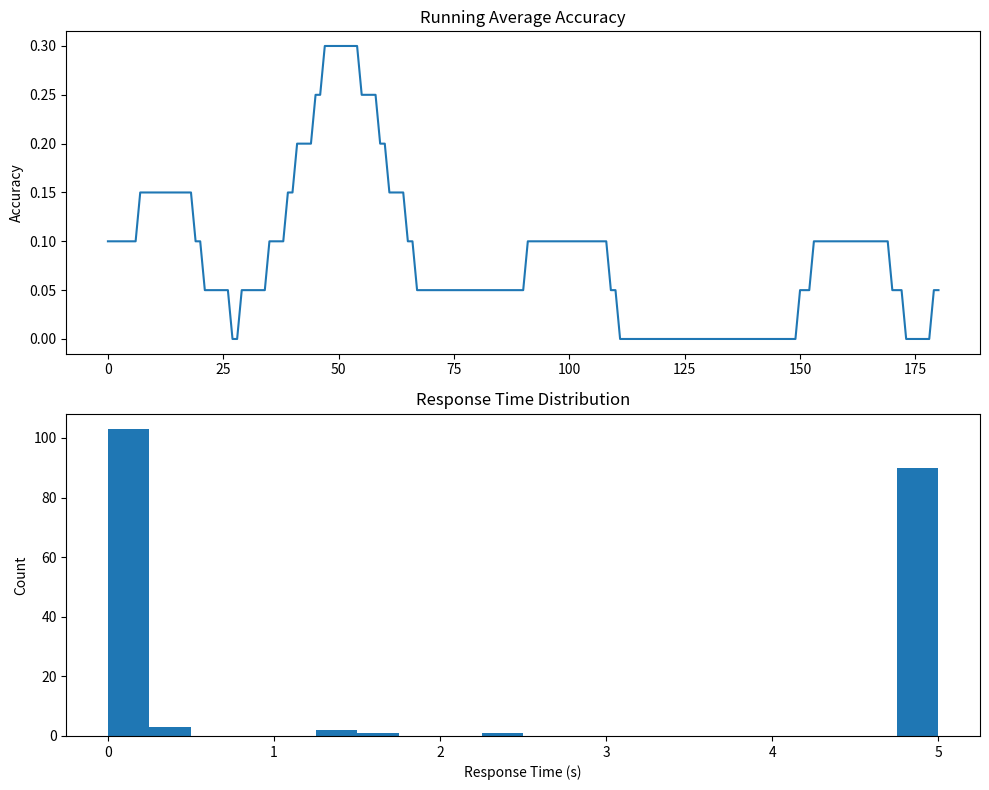

Write Python code to recreate this figure.
import numpy as np
import matplotlib.pyplot as plt

"""
This version was generated by claude from pro3.py by telling it to clean it up.
"""

class PROControlModel:
    def __init__(self,
                n_stimuli,
                n_responses,
                n_outcomes,
                n_timesteps=100,
                dt=0.1,
                alpha=0.1,
                beta=0.1,
                gamma=0.95,
                lambda_decay=0.95,
                psi=0.1,
                phi=0.1,
                rho=0.1,
                noise_sigma=0.1,
                response_threshold=0.1):
        # Basic parameters
        self.dt = dt
        self.gamma = gamma
        self.alpha = alpha
        self.beta = beta
        self.n_timesteps = n_timesteps
        self.lambda_decay = lambda_decay
        self.noise_sigma = noise_sigma
        self.response_threshold = response_threshold
        
        # Scaling parameters
        self.psi = psi
        self.phi = phi
        self.rho = rho

        # Dimensions
        self.n_stimuli = n_stimuli
        self.n_responses = n_responses
        self.n_outcomes = n_outcomes
        
        # Initialize weights
        self.W_S = np.abs(np.random.normal(0.1, 0.05, (n_outcomes, n_stimuli)))  # Stimulus-Outcome weights
        self.W_C = np.ones((n_responses, n_stimuli))  # Stimulus-Response weights
        self.W_F = -np.abs(np.random.normal(0, 0.1, (n_responses, n_outcomes)))  # Response-Outcome weights
        self.W_I = -np.eye(n_responses)  # Response inhibition weights
        
        # Initialize temporal prediction weights and eligibility traces
        self.U = np.zeros((n_outcomes, n_stimuli, n_timesteps))
        self.eligibility_trace = np.zeros_like(self.U)
        
        # Surprise weights
        self.W_omega_N = np.random.normal(0, 0.1, (n_responses, n_outcomes))
        
        # State variables
        self.C = np.zeros(n_responses)  # Response activations
        self.omega_P = np.zeros(n_outcomes)  # Positive surprise
        self.omega_N = np.zeros(n_outcomes)  # Negative surprise
        self.TD_error = np.zeros(n_outcomes)  # TD error
        self.V = np.zeros(n_outcomes)  # Value predictions

    def compute_outcome_prediction(self, stimuli):
        """Compute immediate outcome predictions"""
        return np.dot(self.W_S, stimuli)

    def compute_temporal_prediction(self, stimuli):
        """Compute temporal predictions"""
        if stimuli.ndim == 1:
            stimuli = stimuli[:, None]
        self.V = np.sum(np.sum(self.U * stimuli[None, :, :], axis=1), axis=1)
        return self.V

    def compute_surprise(self, predicted, actual):
        """Compute positive and negative surprise"""
        self.omega_P = np.maximum(0, actual - predicted)
        self.omega_N = np.maximum(0, predicted - actual)
        return self.omega_P, self.omega_N

    def compute_response_activation(self, stimuli, current_response, outcome_prediction):
        """Compute response activation combining excitation and inhibition"""
        # Excitation
        direct = np.dot(stimuli, self.W_C.T)
        proactive = -np.sum(np.maximum(0, np.dot(self.W_F, outcome_prediction)))
        reactive = -np.sum(np.maximum(0, self.W_omega_N), axis=1)
        excitation = self.rho * (direct + proactive + reactive)
        
        # Inhibition
        direct_inhib = self.psi * np.dot(current_response, self.W_I)
        proactive_inhib = np.sum(np.maximum(0, np.dot(self.W_F, outcome_prediction)))
        reactive_inhib = np.sum(np.maximum(0, self.W_omega_N), axis=1)
        inhibition = direct_inhib + self.phi * (proactive_inhib + reactive_inhib)
        
        # Update response activation
        noise = np.random.normal(0, self.noise_sigma, self.n_responses)
        delta_C = self.beta * self.dt * (excitation * (1 - current_response) - 
                                       (current_response + 0.05) * (inhibition + 1) + noise)
        self.C = np.clip(current_response + delta_C, 0, 1)
        return self.C

    def update_weights(self, stimuli, response, outcomes, next_stimuli=None):
        """Update all weights based on trial outcome"""
        # Update outcome predictions
        S = self.compute_outcome_prediction(stimuli)
        self.omega_P, self.omega_N = self.compute_surprise(S, outcomes)
        
        # Update outcome weights
        delta = self.alpha * (outcomes - S)
        self.W_S += np.outer(delta, stimuli)
        
        # Update reactive control
        outcome_valence = 1.0 if np.any(outcomes > 0) else -0.5
        executed_response = (response > self.response_threshold).astype(float)
        self.W_omega_N = 0.25 * (self.W_omega_N + outcome_valence * 
                                np.outer(executed_response, self.omega_N))
        self.W_omega_N = np.clip(self.W_omega_N, -1, 1)
        
        # Update proactive control
        if np.any(executed_response > self.response_threshold):
            self.W_F += 0.01 * np.outer(executed_response, outcomes) * outcome_valence
        
        # Update temporal predictions if next state is available
        if next_stimuli is not None:
            V_t = self.compute_temporal_prediction(stimuli)
            V_tp1 = self.compute_temporal_prediction(next_stimuli)
            r_t = 1.0 if np.any(outcomes > 0) else -0.5
            self.TD_error = r_t + self.gamma * V_tp1 - V_t
            
            # Update eligibility traces and temporal weights
            if stimuli.ndim == 1:
                stimuli = stimuli[:, None]
            for i in range(self.n_outcomes):
                for j in range(self.n_stimuli):
                    if stimuli[j, 0] > 0:
                        self.eligibility_trace[i, j, :] = np.roll(self.eligibility_trace[i, j, :], 1)
                        self.eligibility_trace[i, j, 0] = stimuli[j, 0]
                        self.U += self.alpha * self.TD_error[i] * self.eligibility_trace

def create_change_signal_task(n_trials=100, change_prob=0.3):
    """Create a change signal task"""
    stimuli = np.zeros((n_trials, 2))
    correct_responses = np.zeros((n_trials, 2))
    
    stimuli[:, 0] = 1  # Go signal
    change_trials = (np.random.random(n_trials) < change_prob)
    stimuli[change_trials, 1] = 1  # Change signal
    
    correct_responses[~change_trials, 0] = 1  # Go response
    correct_responses[change_trials, 1] = 1   # Change response
    
    return stimuli, correct_responses

def simulate_trial(model, stimulus, max_steps=100):
    """Simulate a single trial"""
    model.C = np.zeros(model.n_responses)
    S = model.compute_outcome_prediction(stimulus)
    
    for step in range(max_steps):
        response = model.compute_response_activation(stimulus, model.C, S)
        if np.any(response > model.response_threshold):
            return response, step * model.dt
    
    return model.C, max_steps * model.dt

def run_simulation(n_trials=200):
    """Run full simulation"""
    # Initialize model and task
    model = PROControlModel(
        n_stimuli=2, n_responses=2, n_outcomes=4,
        dt=0.05, alpha=0.073, beta=15.0,
        noise_sigma=0.002, response_threshold=0.34,
        psi=0.95, phi=1.0, rho=0.5
    )
    
    stimuli, correct_responses = create_change_signal_task(n_trials)
    
    # Recording arrays
    accuracy = np.zeros(n_trials)
    rts = np.zeros(n_trials)
    
    # Run trials
    for trial in range(n_trials):
        response, rt = simulate_trial(model, stimuli[trial])
        response_made = response > model.response_threshold
        accuracy[trial] = np.array_equal(response_made, correct_responses[trial])
        rts[trial] = rt
        
        # Create outcome vector
        outcome = np.zeros(model.n_outcomes)
        if response_made[0]:  # Go response
            outcome[0] = float(accuracy[trial])  # Go correct
            outcome[1] = float(not accuracy[trial])  # Go error
        elif response_made[1]:  # Change response
            outcome[2] = float(accuracy[trial])  # Change correct
            outcome[3] = float(not accuracy[trial])  # Change error
            
        # Update model
        next_stimulus = stimuli[trial + 1] if trial < n_trials - 1 else None
        model.update_weights(stimuli[trial], response, outcome, next_stimulus)
    
    return accuracy, rts

def plot_results(accuracy, rts):
    """Plot simulation results"""
    fig, (ax1, ax2) = plt.subplots(2, 1, figsize=(10, 8))
    
    # Plot accuracy
    window = 20
    acc_smooth = np.convolve(accuracy, np.ones(window)/window, mode='valid')
    ax1.plot(acc_smooth)
    ax1.set_title('Running Average Accuracy')
    ax1.set_ylabel('Accuracy')
    
    # Plot RT distribution
    ax2.hist(rts, bins=20)
    ax2.set_title('Response Time Distribution')
    ax2.set_xlabel('Response Time (s)')
    ax2.set_ylabel('Count')
    
    plt.tight_layout()
    plt.show()

if __name__ == "__main__":
    np.random.seed(42)
    accuracy, rts = run_simulation()
    plot_results(accuracy, rts)
    print(f"Mean Accuracy: {np.mean(accuracy):.3f}")
    print(f"Mean RT: {np.mean(rts):.3f}s")